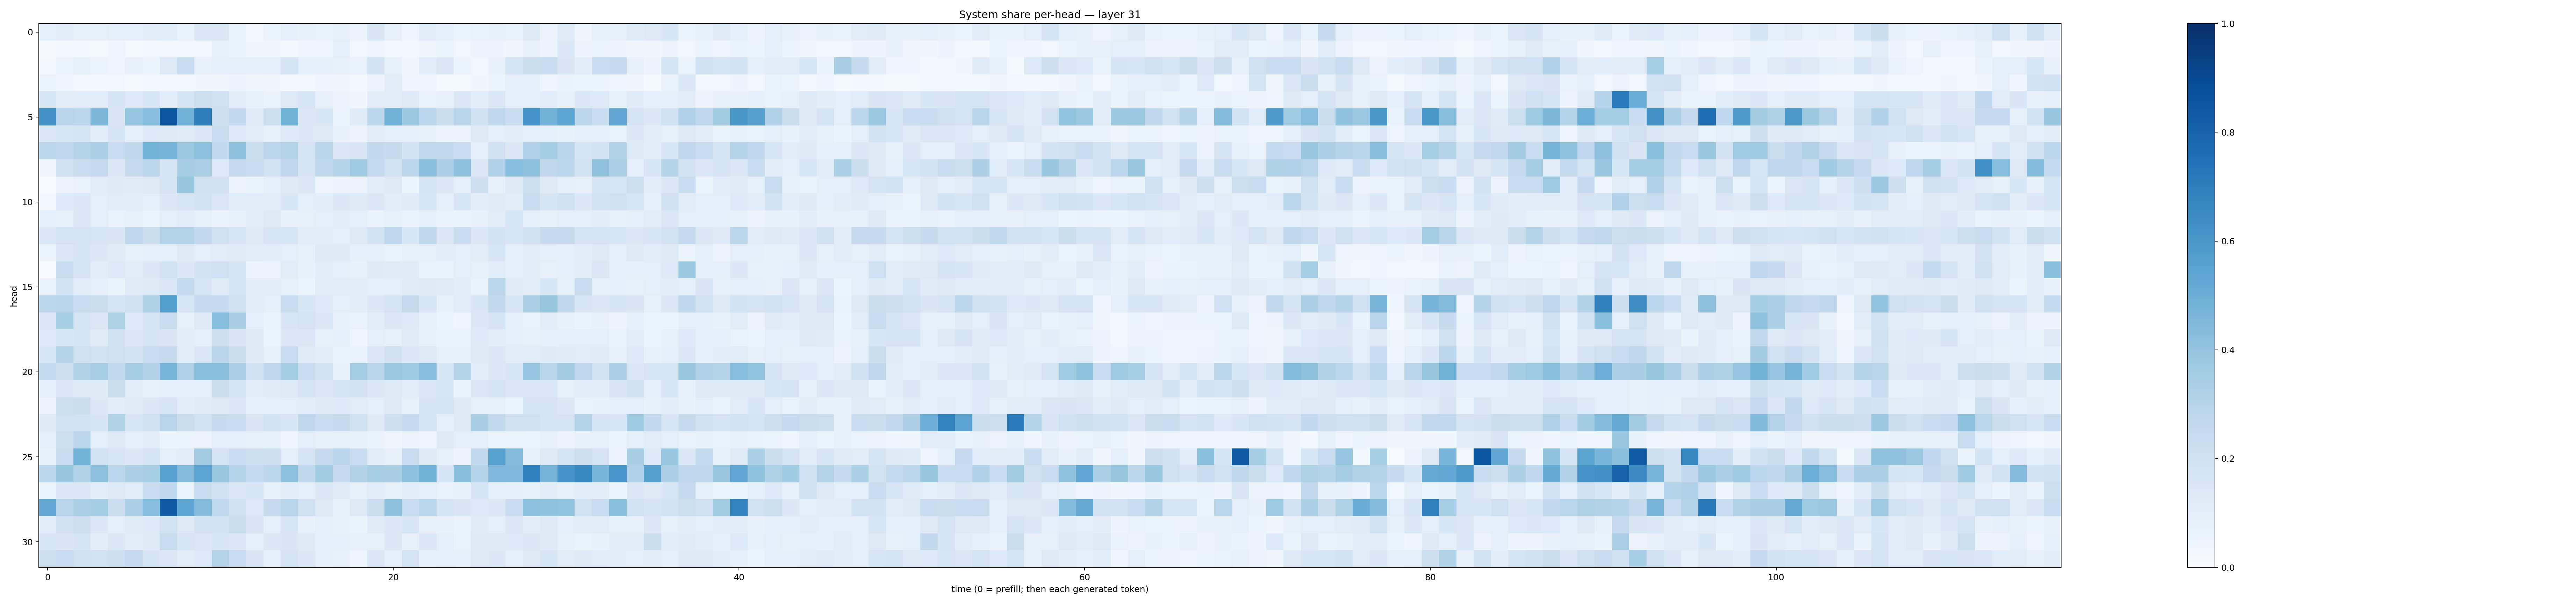

Source data for this figure (header and first rows):
0.08937432, 0.110415466, 0.07871579, 0.083335325, 0.09497701, 0.097262666, 0.1028422, 0.106656164, 0.06903102, 0.14194909, 0.14437476, 0.06588058, 0.02777933, 0.051888335, 0.09133965, 0.07328162, 0.067005634, 0.075945586, 0.05753458, 0.15213725, 0.08138346, 0.041550316, 0.117061794, 0.08762039
0.0085, 0.01728, 0.0173, 0.01264, 0.04058, 0.01522, 0.02383, 0.02413, 0.02949, 0.02345, 0.08541, 0.06606, 0.0379, 0.03515, 0.02249, 0.04229, 0.04308, 0.09465, 0.02932, 0.04209, 0.02386, 0.02205, 0.03563, 0.05113
0.01917, 0.05435, 0.08297, 0.06167, 0.03981, 0.07949, 0.05903, 0.1271, 0.2329, 0.07702, 0.09147, 0.09807, 0.08747, 0.1008, 0.1654, 0.08683, 0.09216, 0.07398, 0.06867, 0.182, 0.08215, 0.03352, 0.1164, 0.148
0.05207, 0.0465, 0.02393, 0.02203, 0.02357, 0.01344, 0.02396, 0.02858, 0.03007, 0.03409, 0.0367, 0.05794, 0.03746, 0.03905, 0.02849, 0.03114, 0.04394, 0.03715, 0.01752, 0.05749, 0.1051, 0.03944, 0.04414, 0.01446
0.1621, 0.1017, 0.1136, 0.1069, 0.1681, 0.134, 0.1572, 0.1063, 0.1714, 0.2164, 0.2092, 0.1053, 0.0826, 0.06488, 0.1266, 0.1617, 0.08023, 0.05514, 0.03842, 0.1111, 0.1126, 0.1266, 0.06911, 0.07231
0.6221, 0.2936, 0.2867, 0.4542, 0.1504, 0.3979, 0.4327, 0.8566, 0.4915, 0.6921, 0.2113, 0.2586, 0.1176, 0.2171, 0.4845, 0.1425, 0.1537, 0.05971, 0.1181, 0.2811, 0.4846, 0.38, 0.285, 0.2211
0.1461, 0.1588, 0.1706, 0.1058, 0.168, 0.1005, 0.134, 0.1272, 0.1199, 0.1374, 0.231, 0.1365, 0.1158, 0.08203, 0.1367, 0.1385, 0.1263, 0.07342, 0.05772, 0.1044, 0.09348, 0.09552, 0.07112, 0.05523
0.2789, 0.2669, 0.3027, 0.3296, 0.2347, 0.2731, 0.4778, 0.4696, 0.3823, 0.4158, 0.2648, 0.4126, 0.2194, 0.2807, 0.3075, 0.1743, 0.2921, 0.1437, 0.15, 0.2616, 0.2438, 0.1862, 0.2617, 0.2586
0.03459, 0.2042, 0.2375, 0.2526, 0.1437, 0.2425, 0.2784, 0.1722, 0.3503, 0.3349, 0.1355, 0.2441, 0.242, 0.1935, 0.2744, 0.1664, 0.2662, 0.3079, 0.3681, 0.2575, 0.1909, 0.2796, 0.4182, 0.3267
0.003033, 0.05479, 0.06807, 0.1142, 0.1223, 0.1188, 0.13, 0.1788, 0.3925, 0.2083, 0.1961, 0.04936, 0.06532, 0.08978, 0.1312, 0.1452, 0.04595, 0.04908, 0.05601, 0.1066, 0.1313, 0.05989, 0.1782, 0.1437
0.03021, 0.1356, 0.1416, 0.09695, 0.1162, 0.1089, 0.09474, 0.138, 0.1594, 0.1881, 0.1422, 0.1137, 0.1071, 0.1129, 0.1548, 0.09889, 0.1062, 0.1384, 0.1301, 0.1423, 0.109, 0.1186, 0.1611, 0.08864
0.09736, 0.0829, 0.1426, 0.09536, 0.06642, 0.0789, 0.06167, 0.088, 0.1154, 0.0834, 0.06384, 0.0784, 0.1147, 0.1287, 0.07663, 0.08181, 0.09441, 0.1153, 0.09107, 0.06324, 0.08243, 0.06958, 0.08925, 0.07
0.1371, 0.1771, 0.1743, 0.1594, 0.1496, 0.2759, 0.2212, 0.3066, 0.3076, 0.2615, 0.2104, 0.1612, 0.1212, 0.1566, 0.1628, 0.1055, 0.1051, 0.09914, 0.1251, 0.1856, 0.2768, 0.1549, 0.2722, 0.1422
0.05223, 0.1378, 0.1681, 0.1375, 0.1188, 0.08543, 0.09451, 0.08997, 0.1214, 0.09829, 0.1156, 0.1195, 0.1157, 0.106, 0.09923, 0.0747, 0.1319, 0.1218, 0.09209, 0.09083, 0.06359, 0.08578, 0.07887, 0.1065
0.002961, 0.2382, 0.168, 0.109, 0.1342, 0.117, 0.1459, 0.194, 0.1387, 0.1807, 0.2, 0.1708, 0.05579, 0.05677, 0.1121, 0.07216, 0.1055, 0.1003, 0.07268, 0.1239, 0.12, 0.1201, 0.06583, 0.06306
0.06949, 0.1852, 0.1136, 0.08838, 0.06573, 0.1187, 0.123, 0.1412, 0.2564, 0.1583, 0.121, 0.1751, 0.107, 0.1065, 0.08422, 0.05298, 0.1129, 0.1111, 0.1065, 0.09159, 0.0955, 0.119, 0.1227, 0.1175
0.2826, 0.293, 0.2354, 0.2235, 0.1688, 0.2055, 0.3219, 0.5698, 0.1596, 0.2493, 0.2467, 0.2047, 0.108, 0.09309, 0.2308, 0.1552, 0.1362, 0.09704, 0.1019, 0.1475, 0.1754, 0.244, 0.1528, 0.07054
0.1411, 0.3434, 0.1744, 0.1453, 0.3207, 0.1338, 0.1651, 0.2402, 0.07886, 0.1289, 0.4316, 0.3394, 0.09784, 0.06572, 0.1577, 0.1774, 0.1383, 0.07078, 0.06766, 0.1123, 0.1463, 0.1331, 0.08576, 0.05145
0.1338, 0.1544, 0.1643, 0.1204, 0.1956, 0.1411, 0.1788, 0.1491, 0.1071, 0.09372, 0.2125, 0.1511, 0.1225, 0.05461, 0.1395, 0.148, 0.08573, 0.08674, 0.03937, 0.09681, 0.0777, 0.1198, 0.07973, 0.06511
0.1586, 0.2979, 0.2053, 0.1928, 0.2034, 0.1828, 0.2396, 0.2476, 0.1148, 0.1436, 0.2912, 0.2208, 0.1227, 0.08361, 0.2353, 0.1196, 0.103, 0.06943, 0.0681, 0.1478, 0.1985, 0.1422, 0.1295, 0.07838
0.2547, 0.2138, 0.3087, 0.3466, 0.2648, 0.3506, 0.3162, 0.4653, 0.3177, 0.4223, 0.4231, 0.3246, 0.196, 0.2714, 0.3479, 0.2313, 0.1924, 0.08064, 0.3536, 0.2921, 0.3797, 0.37, 0.4297, 0.1582
0.09806, 0.1389, 0.1303, 0.1241, 0.2204, 0.11, 0.08577, 0.0991, 0.09608, 0.09701, 0.2198, 0.1785, 0.113, 0.1205, 0.128, 0.1731, 0.1475, 0.1655, 0.1815, 0.1414, 0.132, 0.1101, 0.1381, 0.1526
0.05615, 0.2159, 0.2197, 0.1402, 0.103, 0.1198, 0.1378, 0.1579, 0.109, 0.1174, 0.128, 0.148, 0.09206, 0.09347, 0.1004, 0.103, 0.1269, 0.1334, 0.1123, 0.09969, 0.1314, 0.08422, 0.1679, 0.1787
0.1282, 0.1898, 0.1885, 0.1695, 0.3087, 0.1635, 0.2096, 0.2947, 0.2198, 0.1895, 0.2445, 0.2327, 0.1486, 0.1935, 0.1573, 0.2727, 0.2337, 0.2426, 0.2005, 0.1229, 0.2119, 0.249, 0.1679, 0.0913
0.09344, 0.2175, 0.2785, 0.09815, 0.1259, 0.09457, 0.104, 0.05899, 0.05876, 0.05584, 0.09569, 0.09542, 0.08501, 0.08271, 0.04209, 0.09382, 0.08237, 0.08529, 0.07497, 0.06273, 0.03451, 0.05484, 0.04366, 0.1319
0.07486, 0.2305, 0.4776, 0.1926, 0.1634, 0.1393, 0.1733, 0.09753, 0.1066, 0.3601, 0.1746, 0.2289, 0.2161, 0.2132, 0.1012, 0.174, 0.2452, 0.2944, 0.2415, 0.1082, 0.07305, 0.2283, 0.1257, 0.0838
0.2849, 0.391, 0.3115, 0.4145, 0.2879, 0.3254, 0.3434, 0.5542, 0.4354, 0.5411, 0.3894, 0.303, 0.2563, 0.279, 0.4149, 0.2717, 0.359, 0.2483, 0.3114, 0.3437, 0.3391, 0.4159, 0.4839, 0.17
0.05916, 0.1402, 0.1424, 0.1062, 0.1322, 0.1156, 0.2289, 0.2732, 0.06132, 0.2371, 0.198, 0.142, 0.1549, 0.08252, 0.1038, 0.1011, 0.1469, 0.1193, 0.07817, 0.1158, 0.08004, 0.1039, 0.09887, 0.06719
0.5267, 0.2937, 0.3331, 0.3533, 0.2219, 0.3284, 0.4326, 0.8373, 0.5367, 0.4364, 0.2648, 0.2009, 0.1329, 0.2429, 0.2901, 0.2063, 0.1275, 0.07322, 0.1322, 0.2213, 0.4121, 0.2308, 0.2862, 0.1649
0.117, 0.2, 0.214, 0.1384, 0.0975, 0.1206, 0.1354, 0.1912, 0.1317, 0.19, 0.1847, 0.2208, 0.1515, 0.09386, 0.1632, 0.07538, 0.09613, 0.0775, 0.06276, 0.1193, 0.1443, 0.1622, 0.07921, 0.07577
0.163, 0.1496, 0.1706, 0.1102, 0.1442, 0.1151, 0.1224, 0.24, 0.158, 0.1479, 0.1583, 0.1429, 0.09877, 0.1417, 0.1497, 0.1264, 0.08968, 0.09349, 0.08369, 0.0853, 0.1386, 0.07838, 0.1425, 0.09752
0.2182, 0.2382, 0.2018, 0.1934, 0.2125, 0.2515, 0.1697, 0.1459, 0.1125, 0.1357, 0.3064, 0.2355, 0.1499, 0.0874, 0.1734, 0.1406, 0.0871, 0.07222, 0.04667, 0.1445, 0.09691, 0.1722, 0.08809, 0.09718
